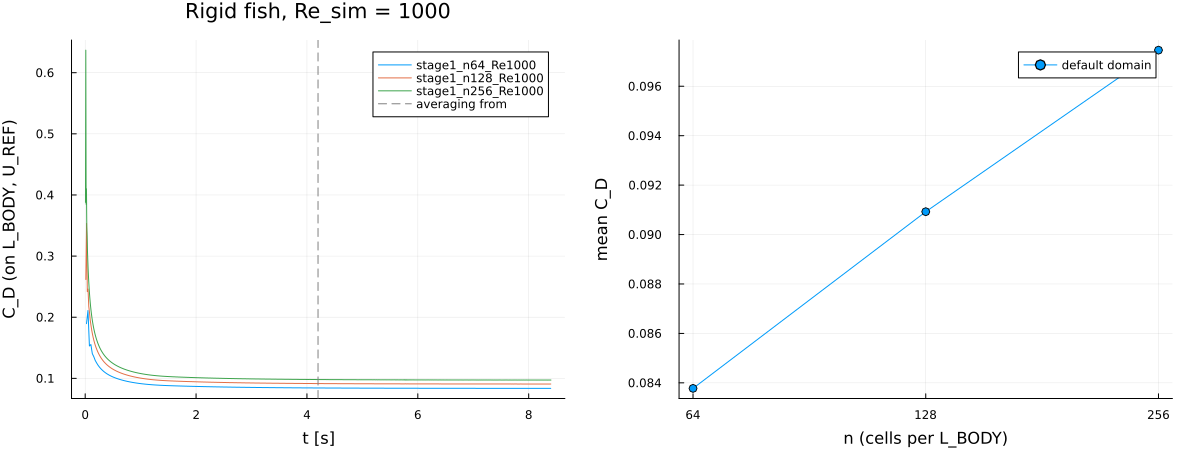

Source data for this figure (header and first rows):
case, n, Nx, Ny, domain, C_D, C_D_p, C_D_v, C_L_amp, steps, wall_s
stage1_n64_Re1000, 64, 416, 192, 1.5/4.0/1.5, 0.08378, 0.04185, 0.04192, 0.0006285, 1280, 8.852
stage1_n128_Re1000, 128, 832, 384, 1.5/4.0/1.5, 0.09092, 0.04095, 0.04998, 0.0006543, 2560, 35.4
stage1_n256_Re1000, 256, 1664, 768, 1.5/4.0/1.5, 0.09746, 0.04147, 0.05599, 0.0006718, 5464, 299.8
